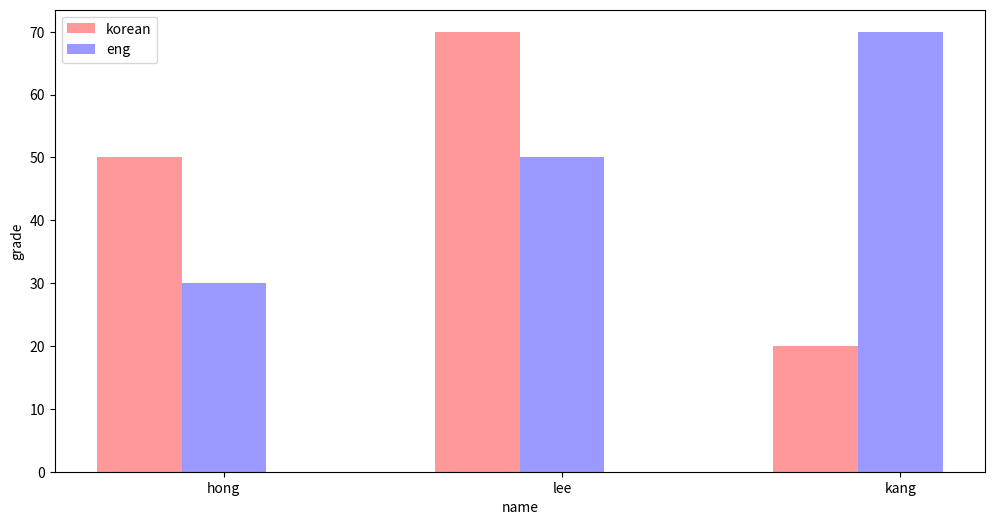

Reproduce this figure in Python.
from matplotlib import pyplot as plt
import numpy as np
import pandas as pd

name = ["hong", "lee", "kang"]
values1 = [50, 70, 20]
values2 = [30, 50, 70]

index = np.arange(3)
df = pd.DataFrame({"korean":values1, "eng":values2}, index=name)
df

fig, ax = plt.subplots(figsize=(12, 6))
bar_width = 0.25
b1 = plt.bar(index, df["korean"], bar_width, alpha=0.4, color="red", label = "korean")
b2 = plt.bar(index+bar_width, df["eng"], bar_width, alpha=0.4, color="blue", label = "eng")
plt.xticks(np.arange(bar_width, 3 + bar_width, 1), name)

plt.xlabel("name")
plt.ylabel("grade")
plt.legend()
plt.show()

#https://jimmy-ai.tistory.com/40